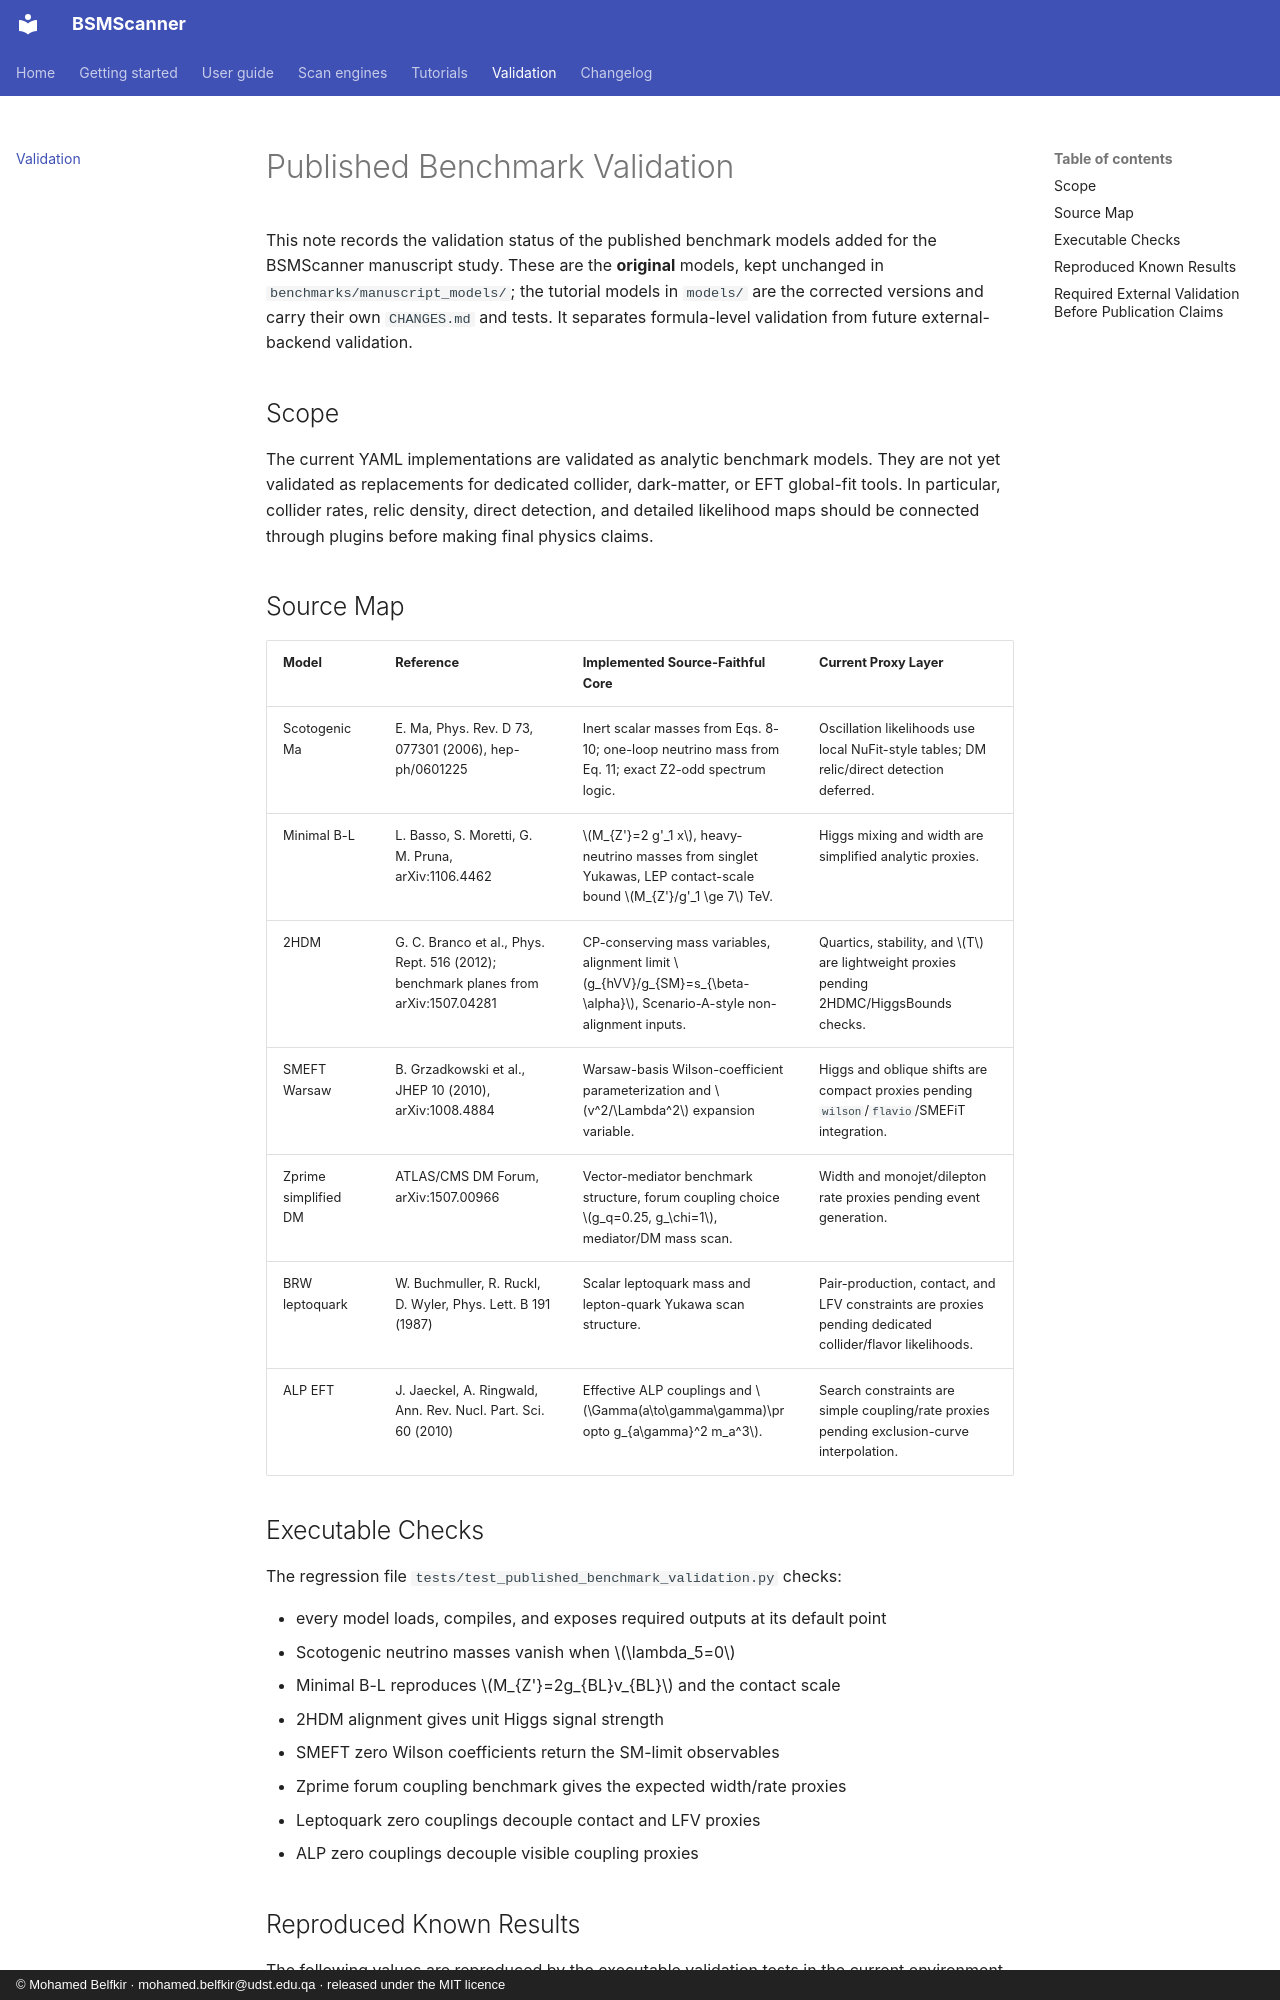

repository: mbelfkir/bsmscanner · page: published_benchmark_validation/index.html · generator: mkdocs · copyright: © Mohamed Belfkir · mohamed.belfkir@udst.edu.qa · released under the MIT licence

# Published Benchmark Validation

This note records the validation status of the published benchmark models added
for the BSMScanner manuscript study. These are the **original** models, kept
unchanged in `benchmarks/manuscript_models/`; the tutorial models in `models/`
are the corrected versions and carry their own `CHANGES.md` and tests. It separates formula-level validation from
future external-backend validation.

## Scope

The current YAML implementations are validated as analytic benchmark models.
They are not yet validated as replacements for dedicated collider, dark-matter,
or EFT global-fit tools. In particular, collider rates, relic density, direct
detection, and detailed likelihood maps should be connected through plugins
before making final physics claims.

## Source Map

| Model | Reference | Implemented Source-Faithful Core | Current Proxy Layer |
| --- | --- | --- | --- |
| Scotogenic Ma | E. Ma, Phys. Rev. D 73, 077301 (2006), hep-ph/0601225 | Inert scalar masses from Eqs. 8-10; one-loop neutrino mass from Eq. 11; exact Z2-odd spectrum logic. | Oscillation likelihoods use local NuFit-style tables; DM relic/direct detection deferred. |
| Minimal B-L | L. Basso, S. Moretti, G. M. Pruna, arXiv:1106.4462 | \(M_{Z'}=2 g'_1 x\), heavy-neutrino masses from singlet Yukawas, LEP contact-scale bound \(M_{Z'}/g'_1 \ge 7\) TeV. | Higgs mixing and width are simplified analytic proxies. |
| 2HDM | G. C. Branco et al., Phys. Rept. 516 (2012); benchmark planes from arXiv:1507.04281 | CP-conserving mass variables, alignment limit \(g_{hVV}/g_{SM}=s_{\beta-\alpha}\), Scenario-A-style non-alignment inputs. | Quartics, stability, and \(T\) are lightweight proxies pending 2HDMC/HiggsBounds checks. |
| SMEFT Warsaw | B. Grzadkowski et al., JHEP 10 (2010), arXiv:1008.4884 | Warsaw-basis Wilson-coefficient parameterization and \(v^2/\Lambda^2\) expansion variable. | Higgs and oblique shifts are compact proxies pending `wilson`/`flavio`/SMEFiT integration. |
| Zprime simplified DM | ATLAS/CMS DM Forum, arXiv:1507.00966 | Vector-mediator benchmark structure, forum coupling choice \(g_q=0.25, g_\chi=1\), mediator/DM mass scan. | Width and monojet/dilepton rate proxies pending event generation. |
| BRW leptoquark | W. Buchmuller, R. Ruckl, D. Wyler, Phys. Lett. B 191 (1987) | Scalar leptoquark mass and lepton-quark Yukawa scan structure. | Pair-production, contact, and LFV constraints are proxies pending dedicated collider/flavor likelihoods. |
| ALP EFT | J. Jaeckel, A. Ringwald, Ann. Rev. Nucl. Part. Sci. 60 (2010) | Effective ALP couplings and \(\Gamma(a\to\gamma\gamma)\propto g_{a\gamma}^2 m_a^3\). | Search constraints are simple coupling/rate proxies pending exclusion-curve interpolation. |

## Executable Checks

The regression file `tests/test_published_benchmark_validation.py` checks:

- every model loads, compiles, and exposes required outputs at its default point
- Scotogenic neutrino masses vanish when \(\lambda_5=0\)
- Minimal B-L reproduces \(M_{Z'}=2g_{BL}v_{BL}\) and the contact scale
- 2HDM alignment gives unit Higgs signal strength
- SMEFT zero Wilson coefficients return the SM-limit observables
- Zprime forum coupling benchmark gives the expected width/rate proxies
- Leptoquark zero couplings decouple contact and LFV proxies
- ALP zero couplings decouple visible coupling proxies
